The GitHub repository Assmam13/asma contains a labelled image folder "dataset" with 7 categories: Byzantine, islamique, Medieval, Modern, numide, punique, romaine. Examples follow, each with its label.

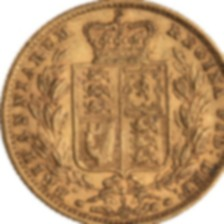
Label: romaine

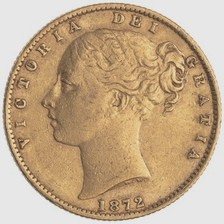
Label: punique

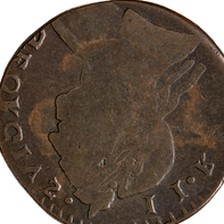
Label: punique

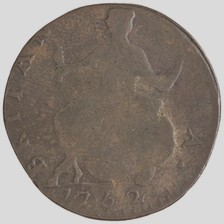
Label: numide

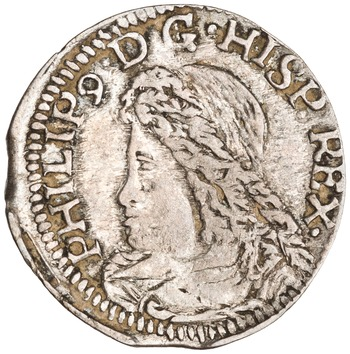
Label: islamique

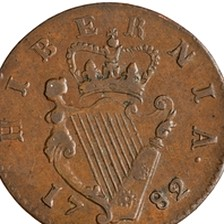
Label: Byzantine
